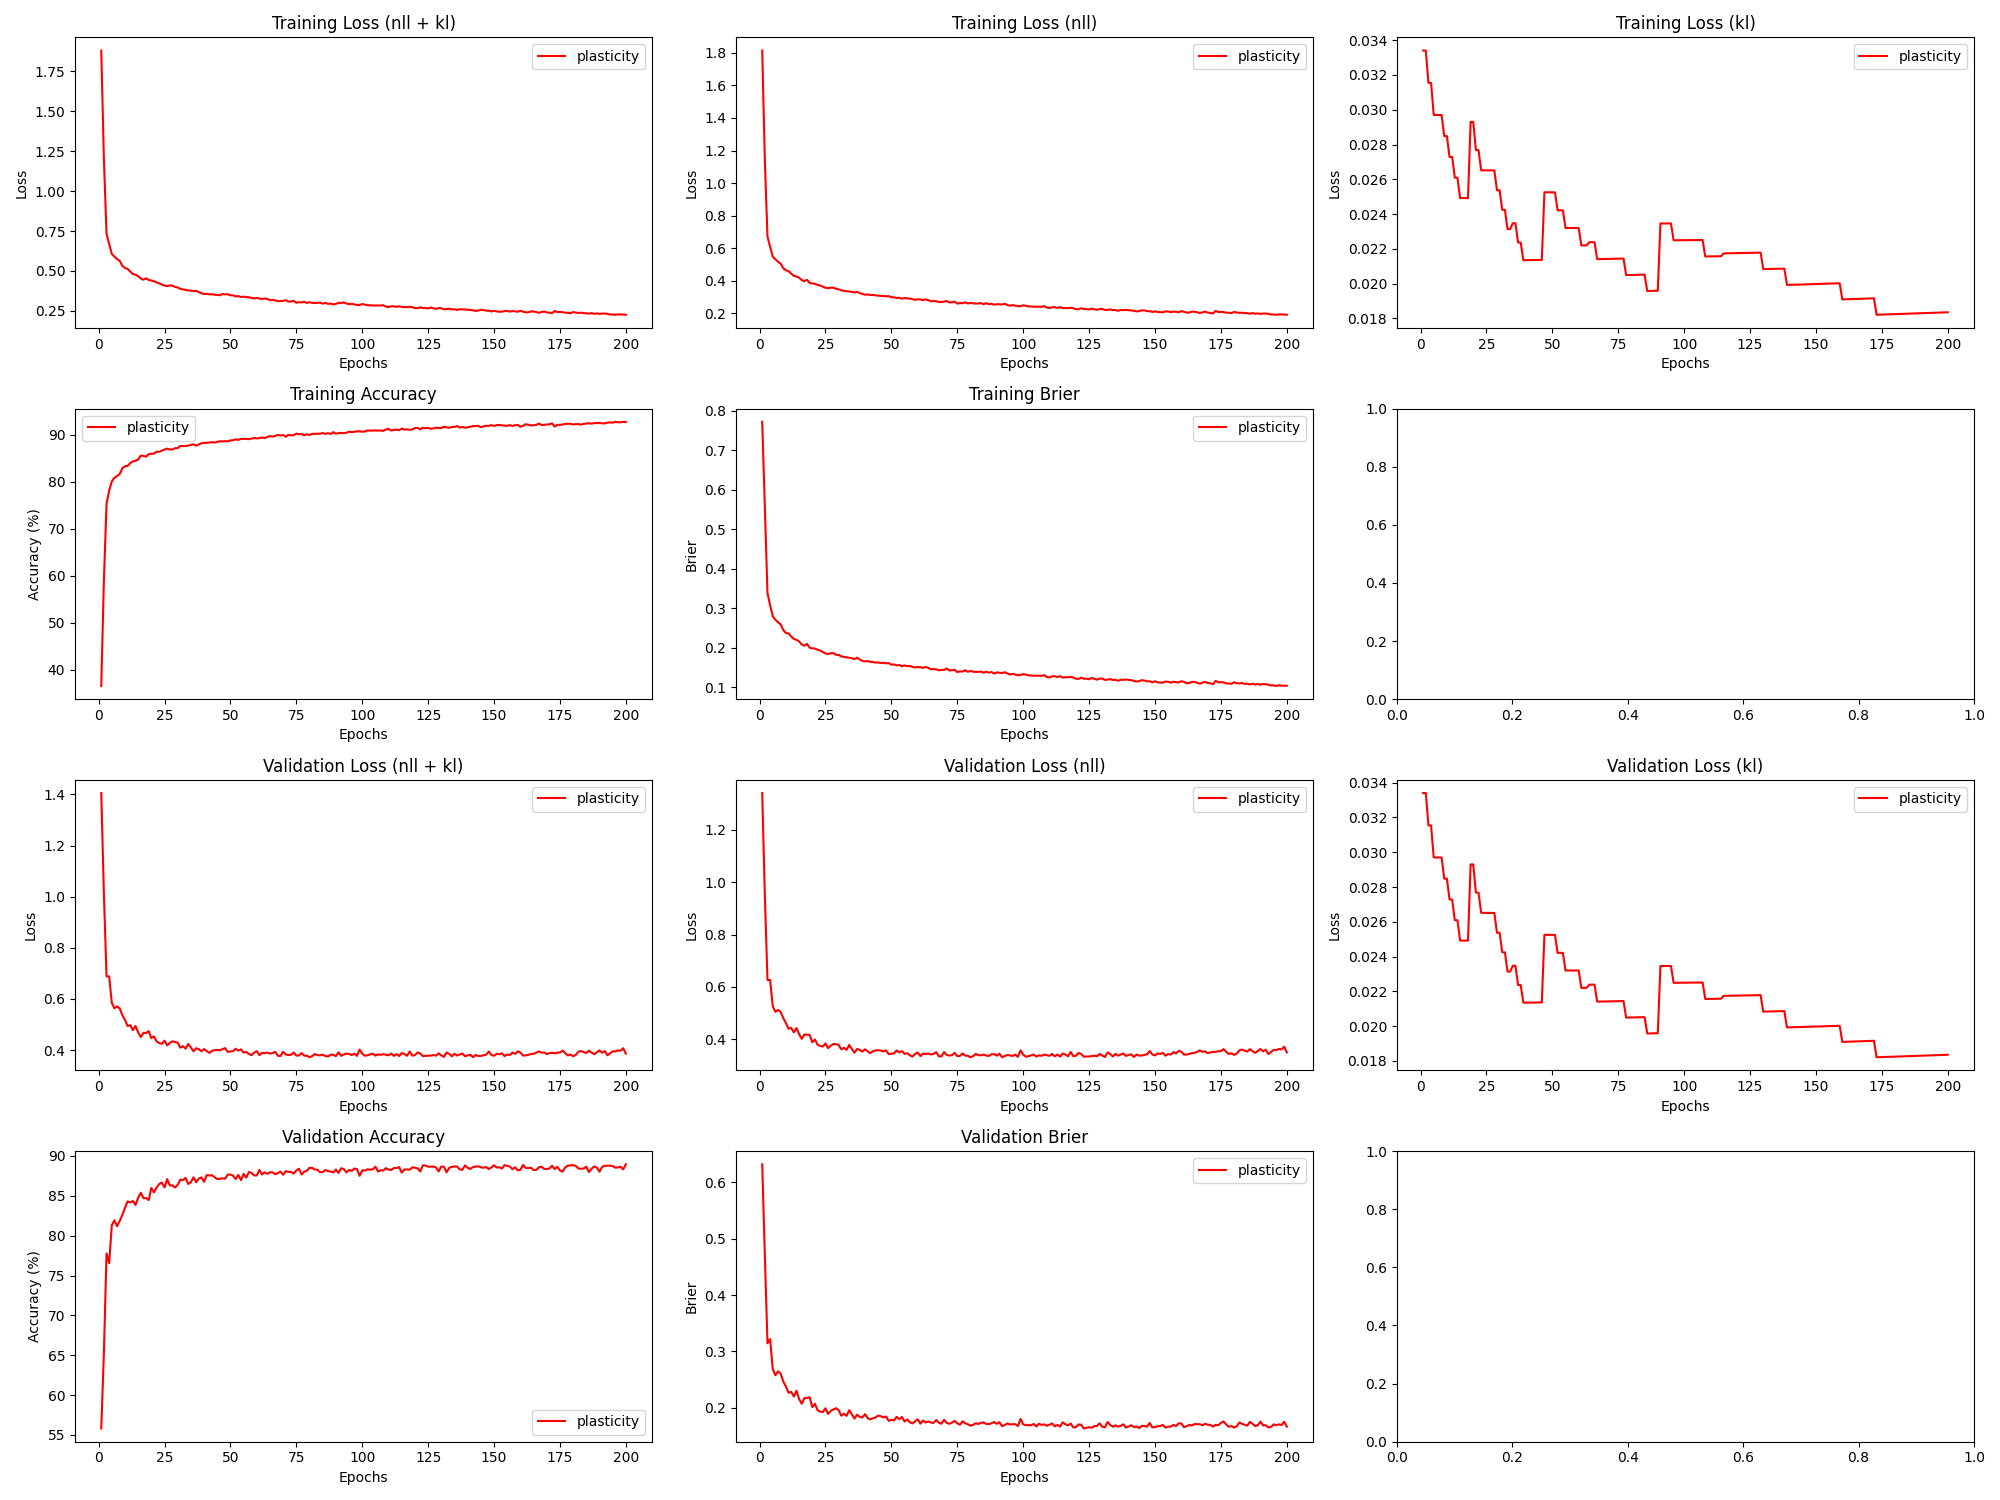

Data behind this chart, as committed beside it:
epoch, train_loss_total, train_loss_nll, train_loss_kl, train_loss_penalty, train_acc, train_brier, val_loss_total, val_loss_nll, val_loss_kl, val_loss_penalty, val_acc, val_brier, param_count
1, 1.88, 1.815, 0.0334, 0.03181, 36.59, 0.7722, 1.405, 1.34, 0.0334, 0.03181, 55.81, 0.6321, 127252
2, 1.201, 1.136, 0.0334, 0.03181, 59.03, 0.551, 1.012, 0.9463, 0.0334, 0.03181, 65.26, 0.4692, 127252
3, 0.7325, 0.6709, 0.03154, 0.03005, 75.35, 0.3384, 0.6881, 0.6265, 0.03154, 0.03005, 77.77, 0.3144, 120190
4, 0.6692, 0.6076, 0.03154, 0.03005, 78.15, 0.3079, 0.6879, 0.6263, 0.03154, 0.03005, 76.55, 0.3218, 120190
5, 0.6065, 0.5485, 0.0297, 0.02831, 80.1, 0.2803, 0.5846, 0.5266, 0.0297, 0.02831, 81.32, 0.2682, 113236
6, 0.5896, 0.5316, 0.0297, 0.02831, 80.92, 0.2713, 0.5631, 0.5051, 0.0297, 0.02831, 81.92, 0.2575, 113236
7, 0.5748, 0.5168, 0.0297, 0.02831, 81.25, 0.2649, 0.5704, 0.5124, 0.0297, 0.02831, 81.18, 0.2645, 113236
8, 0.5634, 0.5054, 0.0297, 0.02831, 81.68, 0.2597, 0.5624, 0.5044, 0.0297, 0.02831, 81.85, 0.2605, 113236
9, 0.5323, 0.4766, 0.02849, 0.02717, 82.9, 0.2452, 0.5365, 0.4808, 0.02848, 0.02716, 82.6, 0.2463, 108660
10, 0.5192, 0.4635, 0.02848, 0.02717, 83.36, 0.2378, 0.5177, 0.462, 0.02848, 0.02716, 83.5, 0.2375, 108660
11, 0.5125, 0.4592, 0.02729, 0.02603, 83.4, 0.2367, 0.4938, 0.4405, 0.02728, 0.02603, 84.3, 0.2264, 104132
12, 0.4967, 0.4434, 0.02728, 0.02603, 84, 0.229, 0.4973, 0.444, 0.02728, 0.02603, 84.16, 0.2281, 104132
13, 0.4811, 0.4301, 0.02609, 0.02491, 84.37, 0.2226, 0.4776, 0.4266, 0.02609, 0.02491, 84.35, 0.2198, 99652
14, 0.4766, 0.4256, 0.02609, 0.02491, 84.51, 0.2208, 0.4939, 0.4428, 0.02609, 0.02491, 83.86, 0.2302, 99652
15, 0.4675, 0.4188, 0.02492, 0.0238, 84.75, 0.2165, 0.4686, 0.4199, 0.02492, 0.0238, 84.75, 0.2153, 95220
16, 0.4527, 0.404, 0.02492, 0.0238, 85.59, 0.2085, 0.4506, 0.4019, 0.02492, 0.0238, 85.38, 0.2071, 95220
17, 0.4456, 0.3969, 0.02492, 0.0238, 85.55, 0.2059, 0.4672, 0.4184, 0.02492, 0.0238, 84.7, 0.2169, 95220
18, 0.4543, 0.4055, 0.02492, 0.0238, 85.37, 0.2102, 0.4665, 0.4178, 0.02492, 0.0238, 84.72, 0.2172, 95220
19, 0.4435, 0.3862, 0.0293, 0.02798, 85.9, 0.2006, 0.474, 0.4167, 0.0293, 0.02798, 84.47, 0.2186, 111940
20, 0.4406, 0.3833, 0.0293, 0.02798, 85.99, 0.199, 0.446, 0.3888, 0.0293, 0.02798, 85.98, 0.201, 111940
21, 0.4353, 0.3812, 0.02768, 0.02646, 86.01, 0.1986, 0.4534, 0.3993, 0.02768, 0.02646, 85.42, 0.2068, 105848
22, 0.4285, 0.3743, 0.02768, 0.02646, 86.44, 0.1954, 0.4336, 0.3794, 0.02768, 0.02646, 86.05, 0.1955, 105848
23, 0.422, 0.3701, 0.02652, 0.02537, 86.41, 0.1934, 0.4269, 0.375, 0.02652, 0.02537, 86.47, 0.1929, 101476
24, 0.4153, 0.3634, 0.02652, 0.02537, 86.65, 0.1897, 0.4243, 0.3725, 0.02651, 0.02537, 86.66, 0.1924, 101476
25, 0.4086, 0.3567, 0.02651, 0.02537, 86.9, 0.1862, 0.4363, 0.3845, 0.02651, 0.02537, 86.04, 0.199, 101476
26, 0.4056, 0.3537, 0.02651, 0.02537, 87.08, 0.1843, 0.418, 0.3662, 0.02651, 0.02537, 87.08, 0.1888, 101476
27, 0.4093, 0.3574, 0.02651, 0.02537, 86.89, 0.1869, 0.4275, 0.3756, 0.02651, 0.02537, 86.3, 0.1944, 101476
28, 0.409, 0.3571, 0.02651, 0.02537, 86.92, 0.1869, 0.434, 0.3821, 0.02651, 0.02537, 86.3, 0.1967, 101476
29, 0.3998, 0.3501, 0.02537, 0.02429, 87.17, 0.1827, 0.4313, 0.3816, 0.02537, 0.02429, 86.03, 0.1991, 97152
30, 0.3971, 0.3475, 0.02537, 0.02429, 87.19, 0.1825, 0.4285, 0.3788, 0.02537, 0.02429, 86.38, 0.1958, 97152
31, 0.3881, 0.3406, 0.02425, 0.02322, 87.67, 0.1786, 0.4091, 0.3617, 0.02425, 0.02322, 87.03, 0.1858, 92876
32, 0.3851, 0.3376, 0.02425, 0.02322, 87.61, 0.1773, 0.415, 0.3676, 0.02425, 0.02322, 86.97, 0.1895, 92876
33, 0.3809, 0.3356, 0.02314, 0.02216, 87.64, 0.1762, 0.4051, 0.3598, 0.02314, 0.02216, 87.23, 0.1854, 88648
34, 0.379, 0.3337, 0.02314, 0.02216, 87.7, 0.1753, 0.4237, 0.3784, 0.02314, 0.02216, 86.47, 0.1955, 88648
35, 0.3768, 0.3308, 0.02347, 0.02249, 87.87, 0.174, 0.4098, 0.3638, 0.02347, 0.02249, 86.71, 0.1882, 89960
36, 0.3735, 0.3275, 0.02347, 0.02249, 88, 0.1718, 0.3948, 0.3488, 0.02348, 0.02249, 87.32, 0.1808, 89960
37, 0.3762, 0.3324, 0.02236, 0.02143, 87.7, 0.1754, 0.407, 0.3632, 0.02236, 0.02143, 86.7, 0.1876, 85716
38, 0.3677, 0.3239, 0.02236, 0.02143, 87.97, 0.1708, 0.4034, 0.3596, 0.02236, 0.02143, 87.16, 0.1837, 85716
39, 0.3609, 0.3191, 0.02135, 0.02045, 88.22, 0.1672, 0.3951, 0.3533, 0.02135, 0.02045, 87.3, 0.1827, 81814
40, 0.3557, 0.3139, 0.02135, 0.02045, 88.28, 0.166, 0.4039, 0.3621, 0.02135, 0.02045, 86.75, 0.1886, 81814
41, 0.3576, 0.3158, 0.02135, 0.02045, 88.32, 0.1667, 0.3959, 0.3541, 0.02135, 0.02045, 87.59, 0.1814, 81814
42, 0.3536, 0.3118, 0.02135, 0.02045, 88.4, 0.1649, 0.3888, 0.347, 0.02135, 0.02045, 87.55, 0.1791, 81814
43, 0.3546, 0.3128, 0.02136, 0.02045, 88.44, 0.1645, 0.3965, 0.3547, 0.02136, 0.02045, 87.58, 0.1812, 81814
44, 0.3516, 0.3098, 0.02136, 0.02045, 88.37, 0.1631, 0.3995, 0.3577, 0.02136, 0.02045, 87.32, 0.1828, 81814
45, 0.3501, 0.3083, 0.02136, 0.02045, 88.51, 0.1632, 0.4006, 0.3588, 0.02136, 0.02045, 87.11, 0.186, 81814
46, 0.3484, 0.3066, 0.02136, 0.02045, 88.65, 0.162, 0.3985, 0.3567, 0.02137, 0.02045, 87.12, 0.1849, 81814
47, 0.3557, 0.3062, 0.02525, 0.02416, 88.62, 0.1626, 0.4034, 0.3539, 0.02525, 0.02416, 87.19, 0.1827, 96628
48, 0.3536, 0.3042, 0.02525, 0.02416, 88.66, 0.1612, 0.4073, 0.3579, 0.02525, 0.02416, 87.14, 0.1843, 96628
49, 0.3548, 0.3054, 0.02525, 0.02416, 88.63, 0.1617, 0.3927, 0.3433, 0.02525, 0.02416, 87.67, 0.1765, 96628
50, 0.3477, 0.2983, 0.02525, 0.02416, 88.83, 0.1577, 0.3948, 0.3454, 0.02525, 0.02416, 87.66, 0.1784, 96628
51, 0.3476, 0.2982, 0.02525, 0.02416, 88.87, 0.1584, 0.3956, 0.3462, 0.02525, 0.02416, 87.53, 0.1775, 96628
52, 0.3411, 0.2937, 0.02422, 0.02318, 89.07, 0.1558, 0.405, 0.3576, 0.02422, 0.02318, 87.09, 0.1837, 92732
53, 0.3428, 0.2954, 0.02422, 0.02318, 88.94, 0.1569, 0.3975, 0.3501, 0.02422, 0.02318, 87.62, 0.1795, 92732
54, 0.3367, 0.2893, 0.02422, 0.02318, 89.16, 0.1537, 0.4024, 0.355, 0.02422, 0.02318, 86.96, 0.1836, 92732
55, 0.3393, 0.2939, 0.0232, 0.02221, 89.15, 0.1558, 0.3899, 0.3445, 0.0232, 0.02221, 87.74, 0.1755, 88860
56, 0.3369, 0.2915, 0.0232, 0.02221, 89.16, 0.1541, 0.3926, 0.3472, 0.0232, 0.02221, 87.28, 0.1791, 88860
57, 0.3356, 0.2902, 0.0232, 0.02221, 89.1, 0.1544, 0.3845, 0.3391, 0.0232, 0.02221, 87.98, 0.1743, 88860
58, 0.3319, 0.2865, 0.0232, 0.02221, 89.21, 0.1522, 0.3797, 0.3343, 0.0232, 0.02221, 87.88, 0.172, 88860
59, 0.328, 0.2826, 0.0232, 0.02221, 89.34, 0.1507, 0.3896, 0.3442, 0.0232, 0.02221, 87.55, 0.176, 88860
60, 0.3315, 0.2861, 0.0232, 0.02221, 89.25, 0.1517, 0.3952, 0.3498, 0.0232, 0.02221, 87.55, 0.1794, 88860
... 140 more rows
